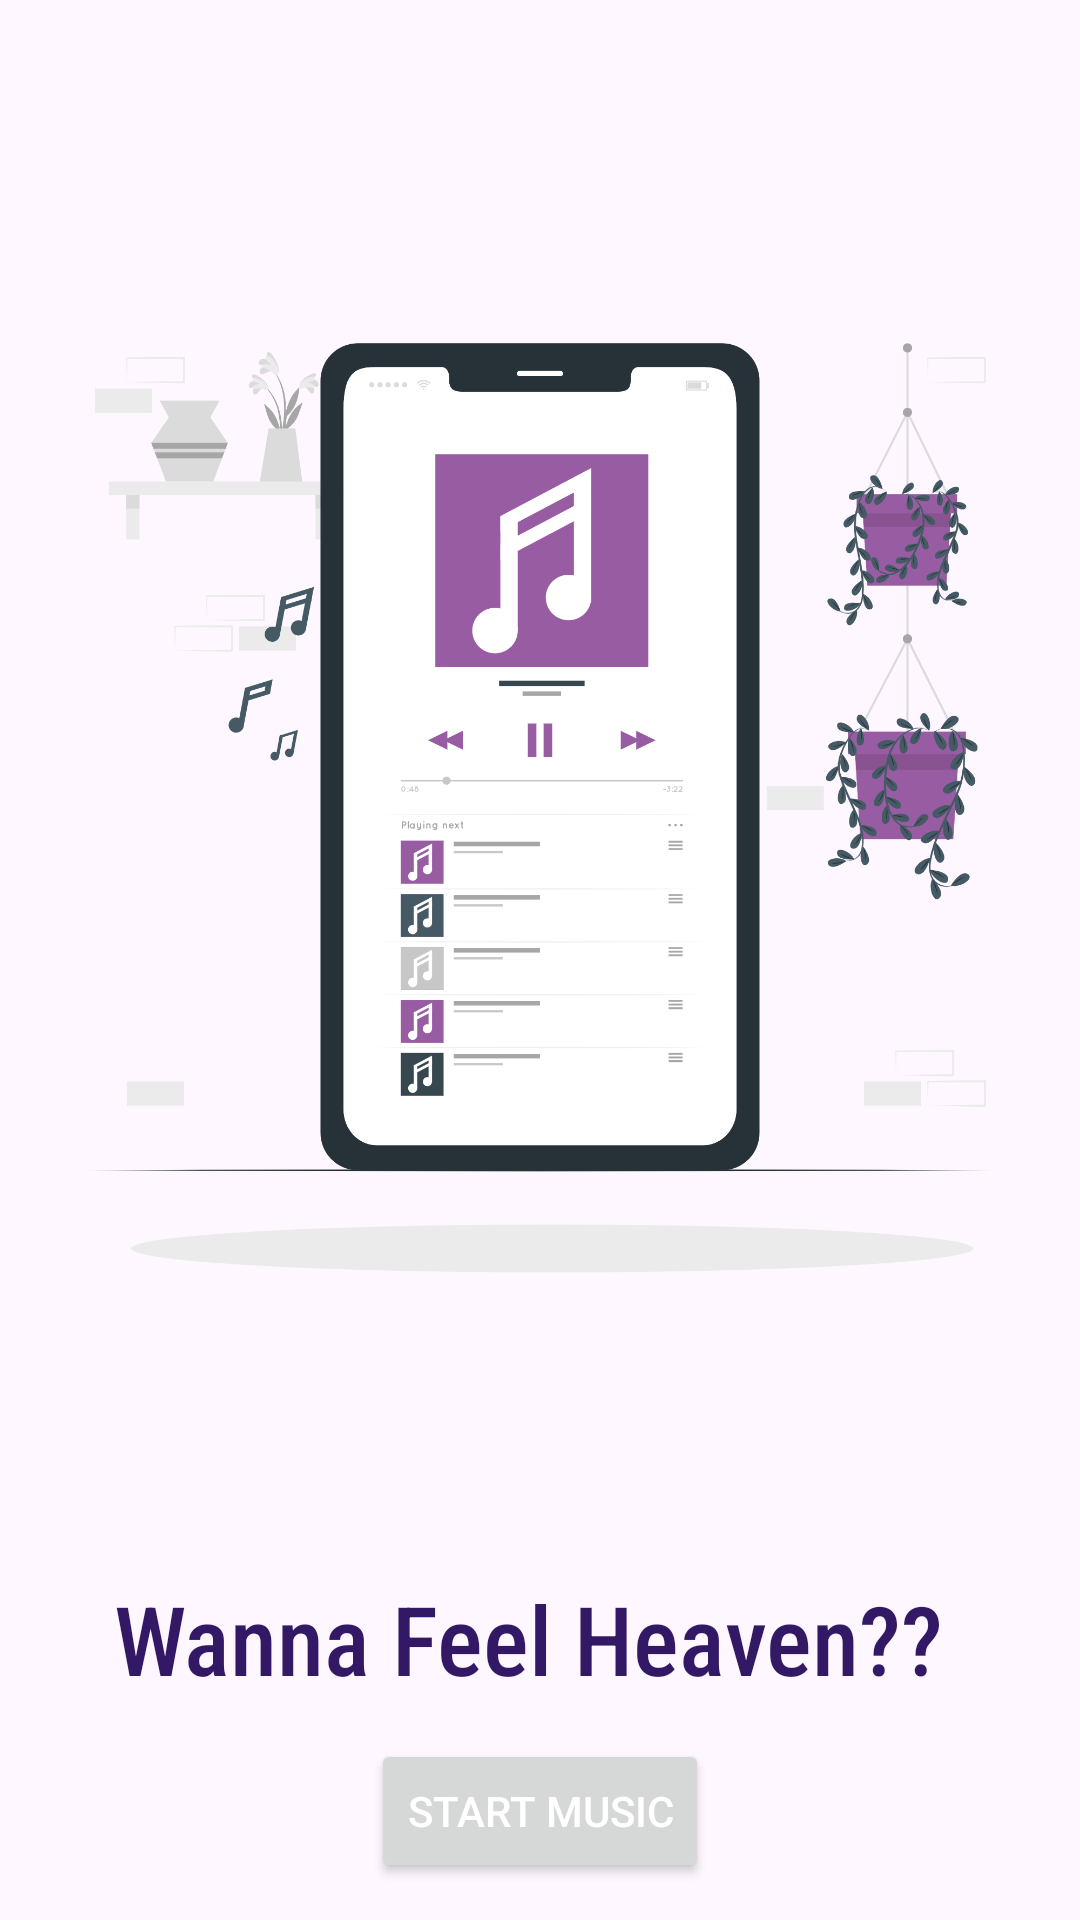

Write the Android layout XML for this screen, with the resource values it uses.
<!-- AndroidManifest.xml: application theme Theme.AnglerMusic -->
<!-- res/layout/activity_main.xml -->
<?xml version="1.0" encoding="utf-8"?>
<androidx.constraintlayout.widget.ConstraintLayout
    xmlns:android="http://schemas.android.com/apk/res/android"
    xmlns:app="http://schemas.android.com/apk/res-auto"
    xmlns:tools="http://schemas.android.com/tools"
    android:layout_width="match_parent"
    android:layout_height="match_parent"
    tools:context=".MainActivity">

    <ImageView
        android:id="@+id/imageView"
        android:layout_width="match_parent"
        android:layout_height="500dp"
        android:src="@drawable/initialimg"
        app:layout_constraintBottom_toTopOf="@+id/textView"
        app:layout_constraintEnd_toEndOf="parent"
        app:layout_constraintStart_toStartOf="parent"
        app:layout_constraintTop_toTopOf="parent" />

    <TextView
        android:id="@+id/textView"
        android:layout_width="wrap_content"
        android:layout_height="wrap_content"
        android:fontFamily="sans-serif-condensed-medium"
        android:text="Wanna Feel Heaven?? "
        android:textColor="@color/text_color"
        android:textSize="32sp"
        app:layout_constraintBottom_toTopOf="@+id/button"
        app:layout_constraintEnd_toEndOf="parent"
        app:layout_constraintStart_toStartOf="parent"
        app:layout_constraintTop_toBottomOf="@+id/imageView" />

    <Button
        android:id="@+id/button"
        android:layout_width="wrap_content"
        android:layout_height="wrap_content"
        android:text="Start Music"
        android:drawableEnd="@drawable/music"
        android:textColor="@color/white"
        app:layout_constraintTop_toBottomOf="@+id/textView"
        app:layout_constraintBottom_toBottomOf="parent"
        app:layout_constraintEnd_toEndOf="parent"
        app:layout_constraintStart_toStartOf="parent" />

</androidx.constraintlayout.widget.ConstraintLayout>
<!-- resources referenced by this layout -->
<resources>
  <color name="text_color">#331866</color>
  <color name="white">#FFFFFFFF</color>
  <!-- drawable initialimg: png bitmap (drawable, 297791 bytes) -->
  <style name="Theme.AnglerMusic" parent="Base.Theme.AnglerMusic" />
  <style name="Base.Theme.AnglerMusic" parent="Theme.Material3.DayNight.NoActionBar">
          
           <item name="colorPrimary">@color/text_color</item>
      </style>
</resources>
